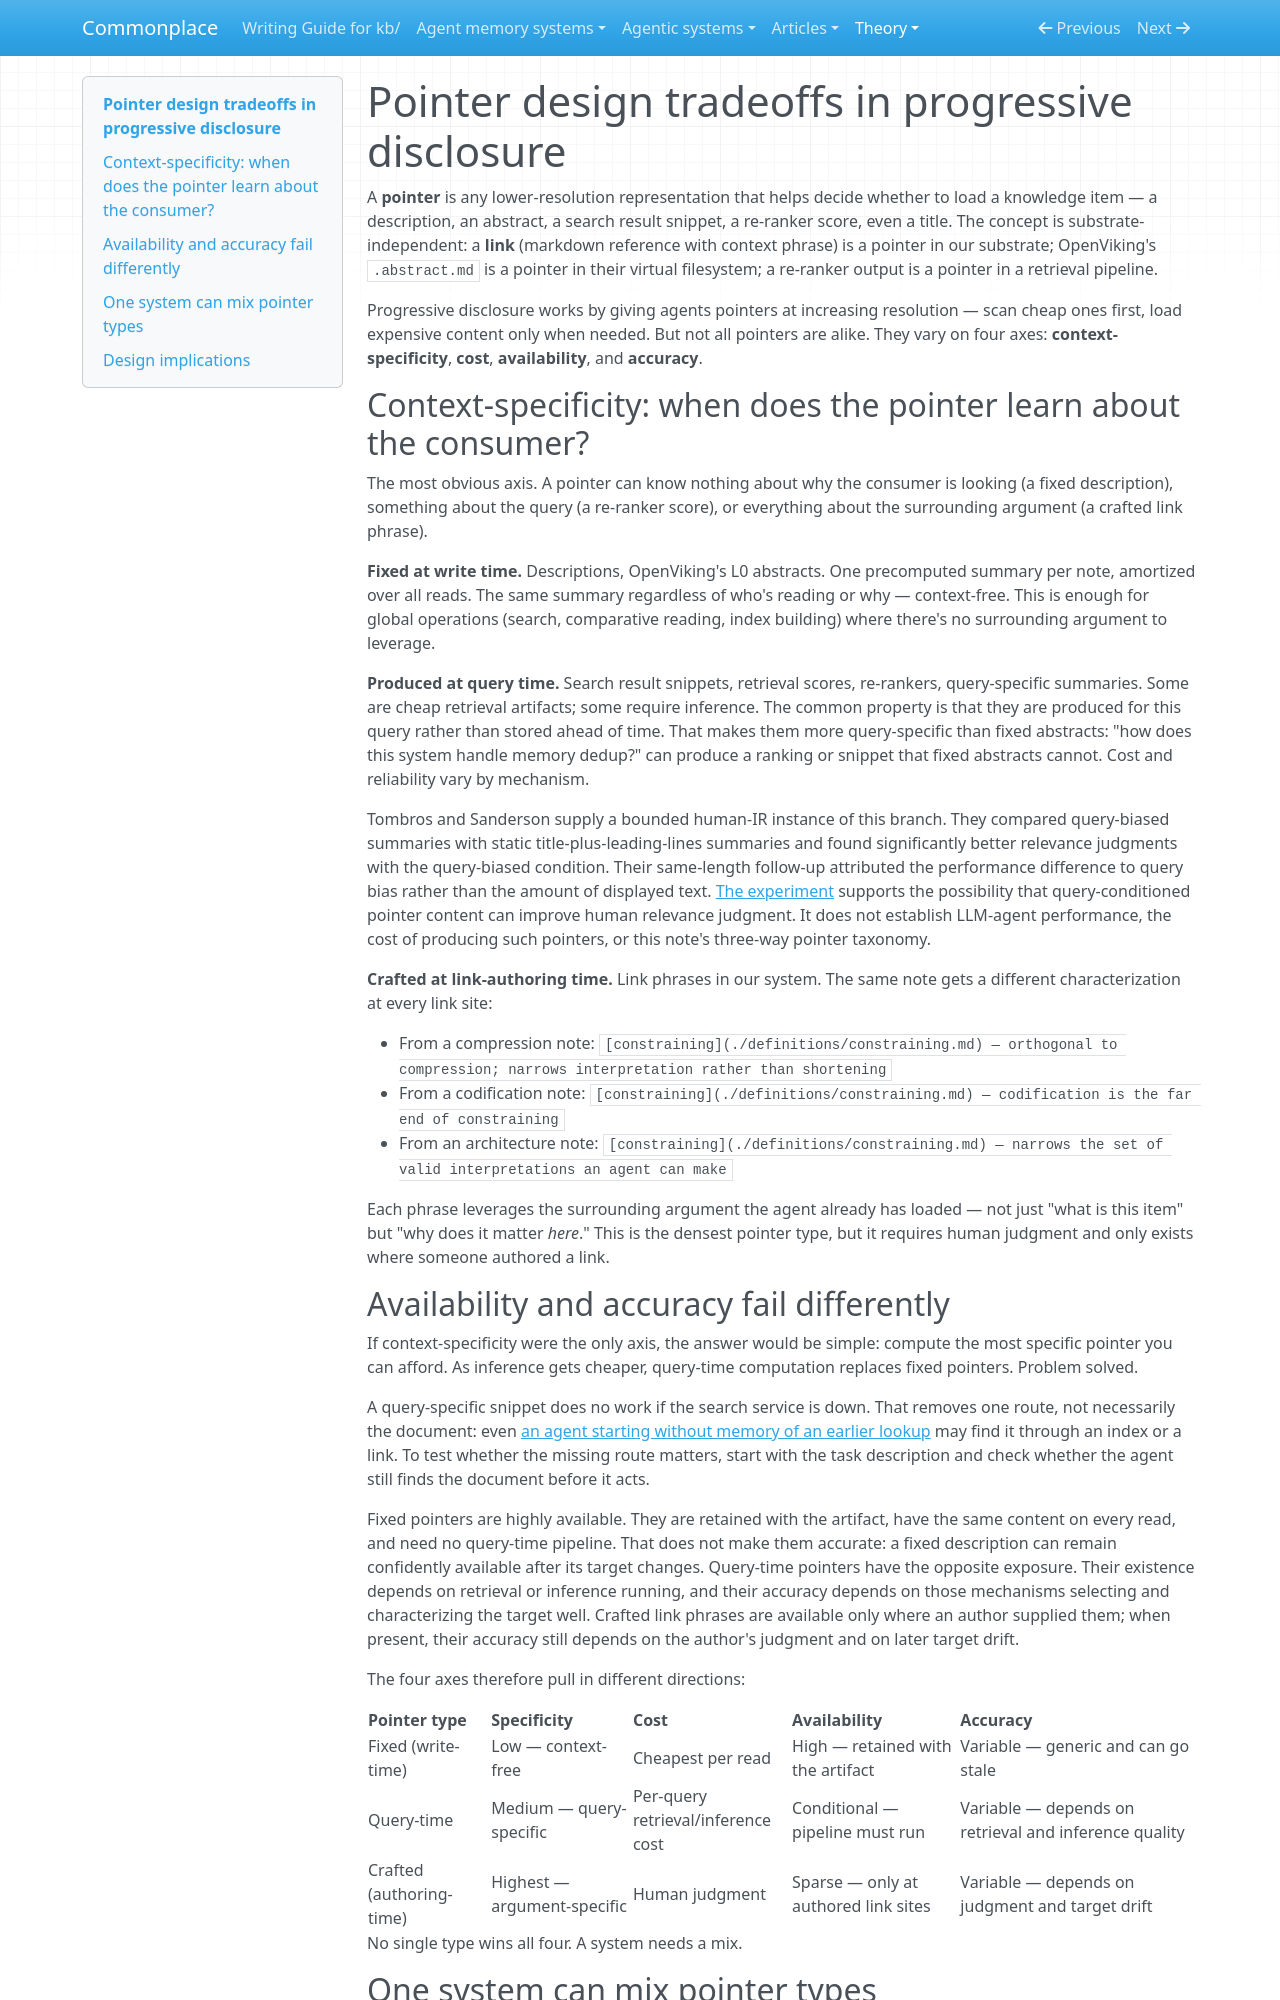

repository: zby/commonplace · page: theory/pointer-design-tradeoffs-in-progressive-disclosure/index.html · generator: mkdocs

---
description: "Compares fixed, query-time, and crafted retrieval pointers across specificity, cost, availability, accuracy, and authoring dependence"
type: types/note.md
traits: [has-external-sources]
tags: [links, context-engineering]
---

# Pointer design tradeoffs in progressive disclosure

A **pointer** is any lower-resolution representation that helps decide whether to load a knowledge item — a description, an abstract, a search result snippet, a re-ranker score, even a title. The concept is substrate-independent: a **link** (markdown reference with context phrase) is a pointer in our substrate; OpenViking's `.abstract.md` is a pointer in their virtual filesystem; a re-ranker output is a pointer in a retrieval pipeline.

Progressive disclosure works by giving agents pointers at increasing resolution — scan cheap ones first, load expensive content only when needed. But not all pointers are alike. They vary on four axes: **context-specificity**, **cost**, **availability**, and **accuracy**.

## Context-specificity: when does the pointer learn about the consumer?

The most obvious axis. A pointer can know nothing about why the consumer is looking (a fixed description), something about the query (a re-ranker score), or everything about the surrounding argument (a crafted link phrase).

**Fixed at write time.** Descriptions, OpenViking's L0 abstracts. One precomputed summary per note, amortized over all reads. The same summary regardless of who's reading or why — context-free. This is enough for global operations (search, comparative reading, index building) where there's no surrounding argument to leverage.

**Produced at query time.** Search result snippets, retrieval scores, re-rankers, query-specific summaries. Some are cheap retrieval artifacts; some require inference. The common property is that they are produced for this query rather than stored ahead of time. That makes them more query-specific than fixed abstracts: "how does this system handle memory dedup?" can produce a ranking or snippet that fixed abstracts cannot. Cost and reliability vary by mechanism.

Tombros and Sanderson supply a bounded human-IR instance of this branch. They compared query-biased summaries with static title-plus-leading-lines summaries and found significantly better relevance judgments with the query-biased condition. Their same-length follow-up attributed the performance difference to query bias rather than the amount of displayed text. [The experiment](../sources/tombros-sanderson-query-biased-summaries.ingest.md) supports the possibility that query-conditioned pointer content can improve human relevance judgment. It does not establish LLM-agent performance, the cost of producing such pointers, or this note's three-way pointer taxonomy.

**Crafted at link-authoring time.** Link phrases in our system. The same note gets a different characterization at every link site:

- From a compression note: `[constraining](./definitions/constraining.md) — orthogonal to compression; narrows interpretation rather than shortening`
- From a codification note: `[constraining](./definitions/constraining.md) — codification is the far end of constraining`
- From an architecture note: `[constraining](./definitions/constraining.md) — narrows the set of valid interpretations an agent can make`

Each phrase leverages the surrounding argument the agent already has loaded — not just "what is this item" but "why does it matter *here*." This is the densest pointer type, but it requires human judgment and only exists where someone authored a link.

## Availability and accuracy fail differently

If context-specificity were the only axis, the answer would be simple: compute the most specific pointer you can afford. As inference gets cheaper, query-time computation replaces fixed pointers. Problem solved.

A query-specific snippet does no work if the search service is down. That removes one route, not necessarily the document: even [an agent starting without memory of an earlier lookup](./agent-statelessness-makes-routing-architectural-not-learned.md) may find it through an index or a link. To test whether the missing route matters, start with the task description and check whether the agent still finds the document before it acts.

Fixed pointers are highly available. They are retained with the artifact, have the same content on every read, and need no query-time pipeline. That does not make them accurate: a fixed description can remain confidently available after its target changes. Query-time pointers have the opposite exposure. Their existence depends on retrieval or inference running, and their accuracy depends on those mechanisms selecting and characterizing the target well. Crafted link phrases are available only where an author supplied them; when present, their accuracy still depends on the author's judgment and on later target drift.

The four axes therefore pull in different directions:

| Pointer type | Specificity | Cost | Availability | Accuracy |
|-------------|------------|------|--------------|----------|
| Fixed (write-time) | Low — context-free | Cheapest per read | High — retained with the artifact | Variable — generic and can go stale |
| Query-time | Medium — query-specific | Per-query retrieval/inference cost | Conditional — pipeline must run | Variable — depends on retrieval and inference quality |
| Crafted (authoring-time) | Highest — argument-specific | Human judgment | Sparse — only at authored link sites | Variable — depends on judgment and target drift |

No single type wins all four. A system needs a mix.
